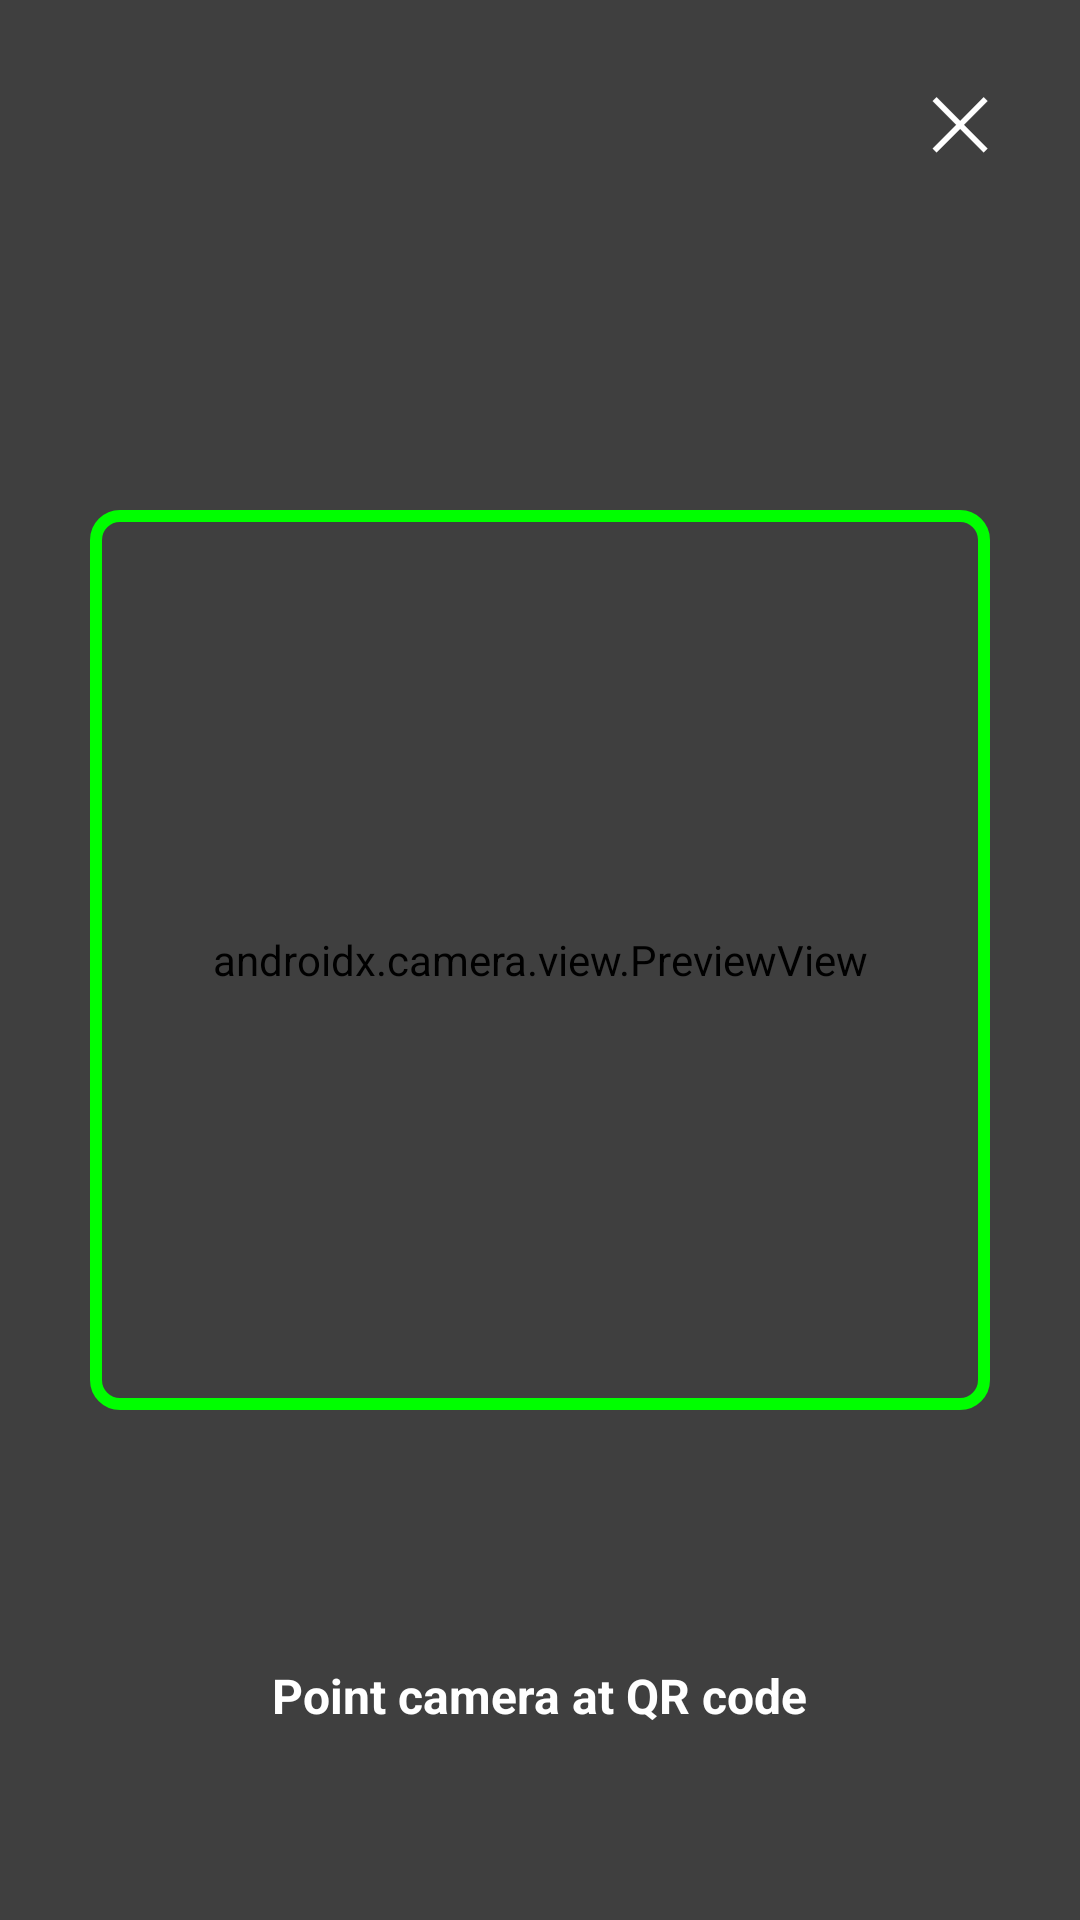

The Android layout XML behind this screen, and the referenced resources:
<!-- AndroidManifest.xml: application theme Theme.KwikTaxi -->
<!-- res/layout/fragment_qr_scanner.xml -->
<?xml version="1.0" encoding="utf-8"?>
<FrameLayout xmlns:android="http://schemas.android.com/apk/res/android"
    android:layout_width="match_parent"
    android:layout_height="match_parent"
    android:background="@android:color/black">

    <androidx.camera.view.PreviewView
        android:id="@+id/previewView"
        android:layout_width="match_parent"
        android:layout_height="match_parent" />

    
    <View
        android:layout_width="match_parent"
        android:layout_height="match_parent"
        android:background="#80000000" />

    
    <View
        android:layout_width="300dp"
        android:layout_height="300dp"
        android:layout_gravity="center"
        android:background="@drawable/qr_scanner_frame" />

    
    <TextView
        android:layout_width="wrap_content"
        android:layout_height="wrap_content"
        android:layout_gravity="center_horizontal|bottom"
        android:layout_marginBottom="64dp"
        android:text="Point camera at QR code"
        android:textColor="@android:color/white"
        android:textSize="16sp"
        android:textStyle="bold" />

    
    <Button
        android:id="@+id/btnClose"
        android:layout_width="48dp"
        android:layout_height="48dp"
        android:layout_gravity="top|end"
        android:layout_margin="16dp"
        android:text="✕"
        android:textSize="24sp"
        android:textColor="@android:color/white"
        android:background="@android:color/transparent" />

</FrameLayout>
<!-- resources referenced by this layout -->
<resources>
  <!-- drawable qr_scanner_frame (drawable) -->
  <?xml version="1.0" encoding="utf-8"?>
  <shape xmlns:android="http://schemas.android.com/apk/res/android"
      android:shape="rectangle">
      <stroke
          android:width="4dp"
          android:color="#00FF00" />
      <corners android:radius="8dp" />
      <solid android:color="@android:color/transparent" />
  </shape>
  <style name="Theme.KwikTaxi" parent="Base.Theme.KwikTaxi" />
  <style name="Base.Theme.KwikTaxi" parent="Theme.Material3.DayNight.NoActionBar">
          
          
      </style>
</resources>
